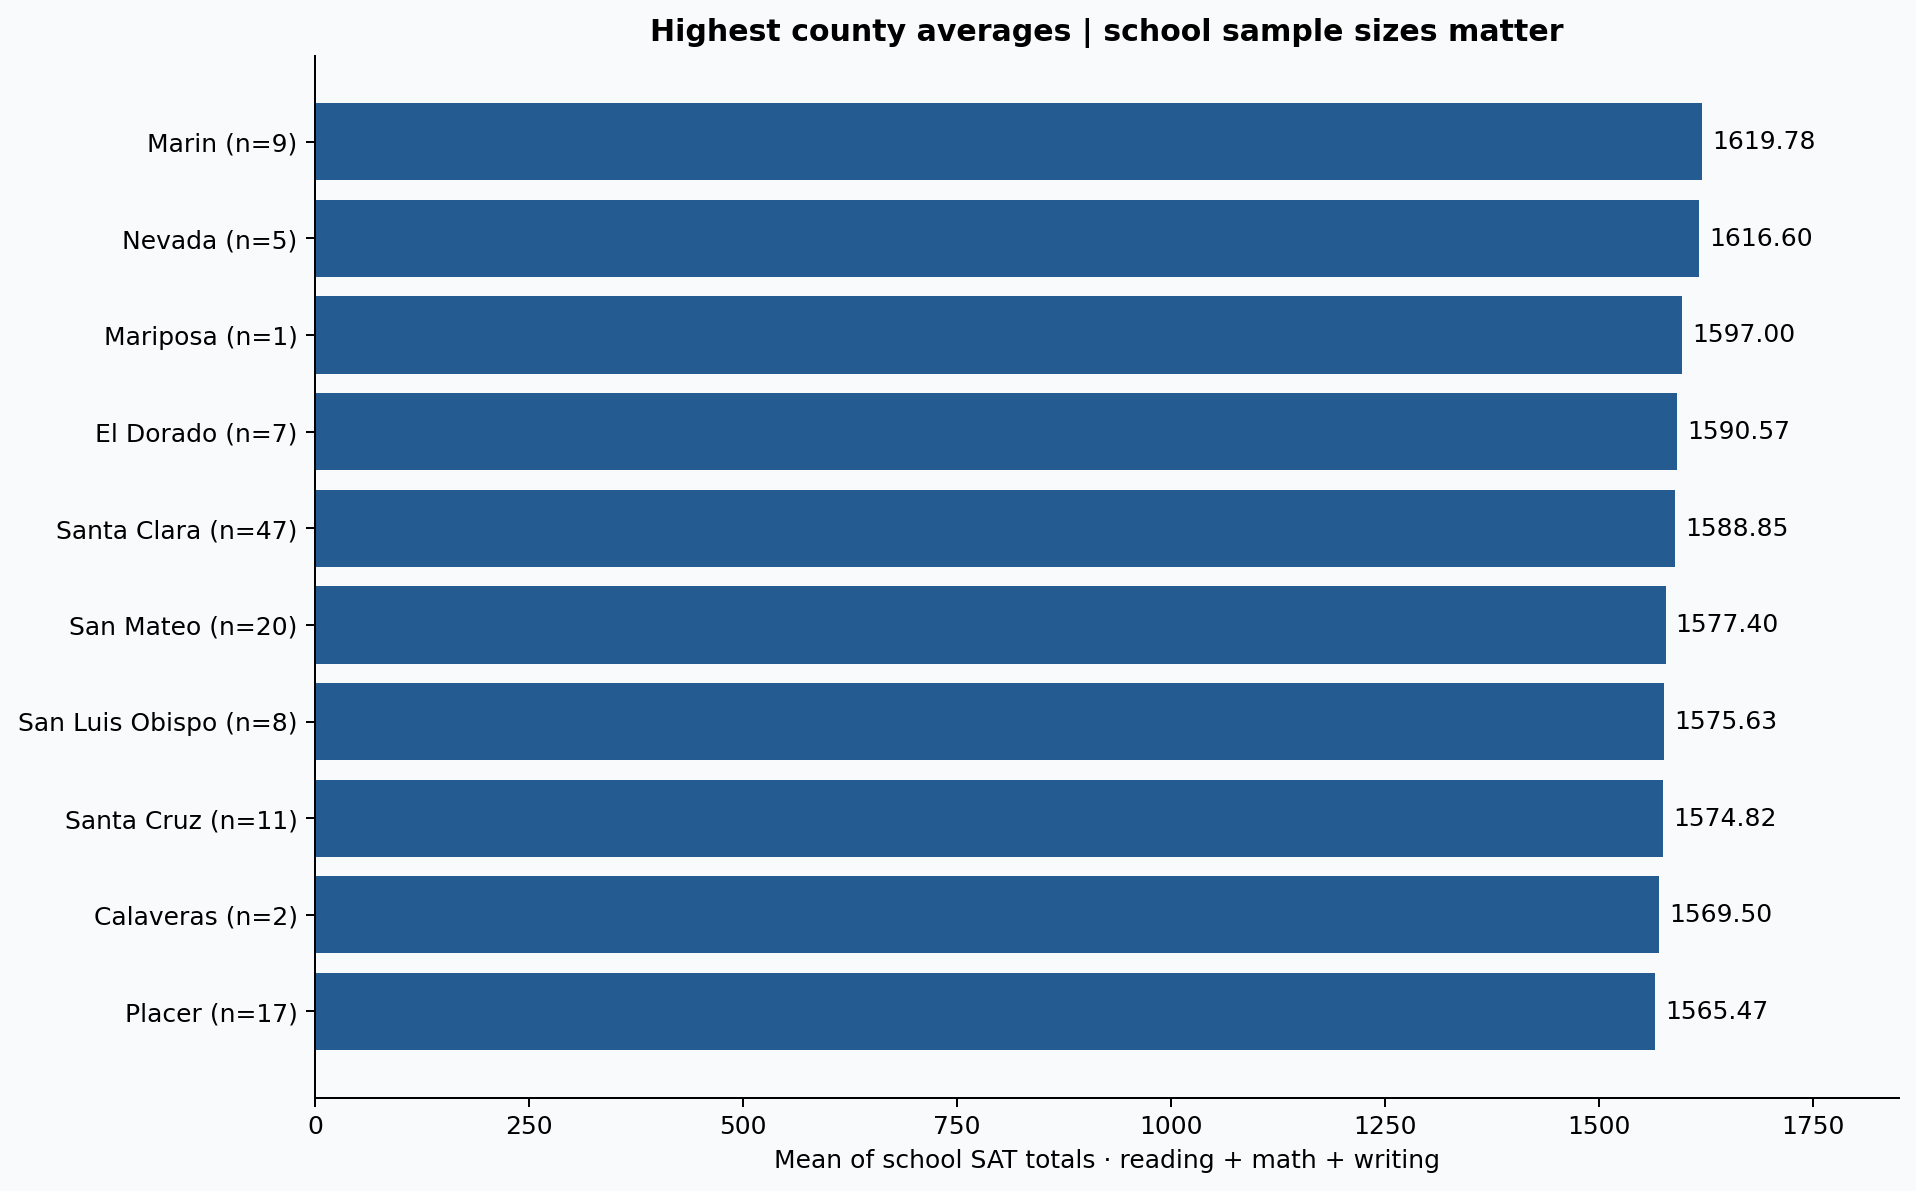

Source data for this figure (header and first rows):
county, schools_with_scores, test_takers, mean_school_sat, weighted_sat
Marin, 9, 1226, 1620, 1648
Nevada, 5, 278, 1617, 1633
Mariposa, 1, 39, 1597, 1597
El Dorado, 7, 931, 1591, 1611
Santa Clara, 47, 10665, 1589, 1673
San Mateo, 20, 3405, 1577, 1615
San Luis Obispo, 8, 1059, 1576, 1593
Santa Cruz, 11, 1178, 1575, 1544
Calaveras, 2, 121, 1570, 1569
Placer, 17, 2832, 1565, 1570
Shasta, 8, 436, 1561, 1591
Humboldt, 10, 456, 1551, 1562
Plumas, 3, 53, 1545, 1556
Sonoma, 16, 1810, 1541, 1569
Orange, 72, 19037, 1539, 1565
Ventura, 23, 4141, 1534, 1565
Modoc, 1, 13, 1533, 1533
Amador, 2, 97, 1530, 1543
Tuolumne, 2, 131, 1526, 1531
Butte, 10, 635, 1510, 1557
Santa Barbara, 12, 1765, 1507, 1513
Siskiyou, 4, 122, 1504, 1515
Mendocino, 8, 260, 1502, 1523
Yolo, 7, 1104, 1497, 1583
Lassen, 1, 70, 1483, 1483
Inyo, 1, 73, 1476, 1476
Solano, 11, 1678, 1475, 1484
San Diego, 96, 17912, 1473, 1521
Lake, 4, 177, 1465, 1469
Mono, 2, 56, 1460, 1474
Contra Costa, 36, 7019, 1455, 1536
San Benito, 2, 305, 1453, 1432
Trinity, 1, 30, 1450, 1450
Del Norte, 1, 77, 1450, 1450
Napa, 6, 649, 1450, 1468
Sutter, 6, 463, 1446, 1446
Sacramento, 51, 7146, 1431, 1478
Alameda, 55, 8740, 1430, 1571
Stanislaus, 21, 2743, 1427, 1421
Yuba, 4, 201, 1422, 1408
Glenn, 3, 98, 1415, 1419
San Joaquin, 33, 3602, 1408, 1422
Tehama, 3, 157, 1407, 1449
Monterey, 14, 1670, 1401, 1391
Madera, 7, 773, 1395, 1346
Riverside, 60, 13388, 1386, 1403
San Francisco, 19, 2965, 1383, 1485
San Bernardino, 62, 12128, 1382, 1401
Colusa, 4, 103, 1376, 1384
Imperial, 7, 888, 1376, 1372
Kern, 32, 4275, 1371, 1376
Tulare, 20, 2293, 1347, 1359
Kings, 7, 583, 1338, 1336
Los Angeles, 332, 59466, 1336, 1407
Fresno, 33, 5867, 1329, 1355
Merced, 12, 1491, 1326, 1340
